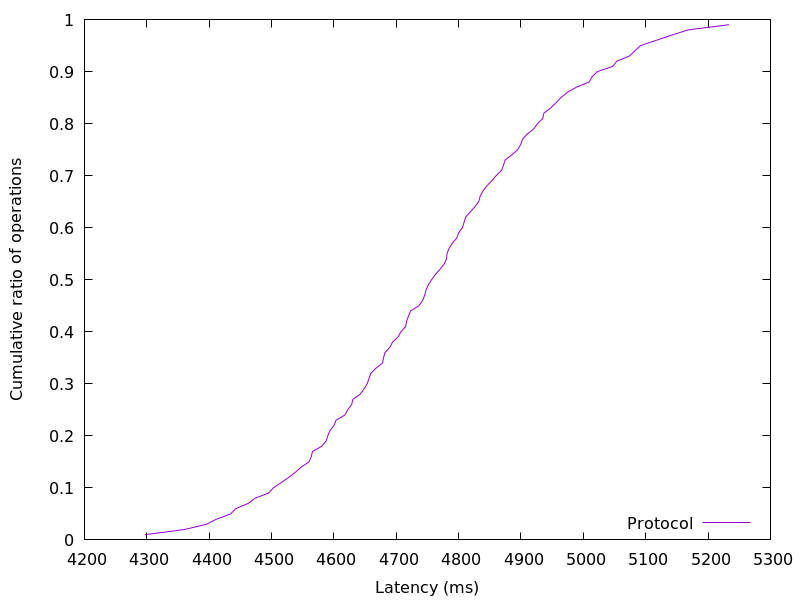

The file beside this chart, header and first rows:
4296.781056, 0.01
4360, 0.02
4395, 0.03
4412, 0.04
4435, 0.05
4442, 0.06
4462, 0.07
4473, 0.08
4495, 0.09
4503, 0.1
4515, 0.11
4528, 0.12
4538, 0.13
4548, 0.14
4560, 0.15
4564, 0.16
4566, 0.17
4580, 0.18
4588, 0.19
4590, 0.2
4594, 0.21
4600, 0.22
4604, 0.23
4618, 0.24
4622, 0.25
4628, 0.26
4630, 0.27
4642, 0.28
4648, 0.29
4653, 0.3
4656, 0.31
4659, 0.32
4668, 0.33
4678, 0.34
4680, 0.35
4682, 0.36
4690, 0.37
4694, 0.38
4703, 0.39
4707, 0.4
4715, 0.41
4717, 0.42
4720, 0.43
4723, 0.44
4736, 0.45
4742, 0.46
4746, 0.47
4748, 0.48
4751, 0.49
4757, 0.5
4763, 0.51
4770, 0.52
4777, 0.53
4781, 0.54
4781, 0.55
4785, 0.56
4790, 0.57
4797, 0.58
4800, 0.59
4806, 0.6
4809, 0.61
... 38 more rows
